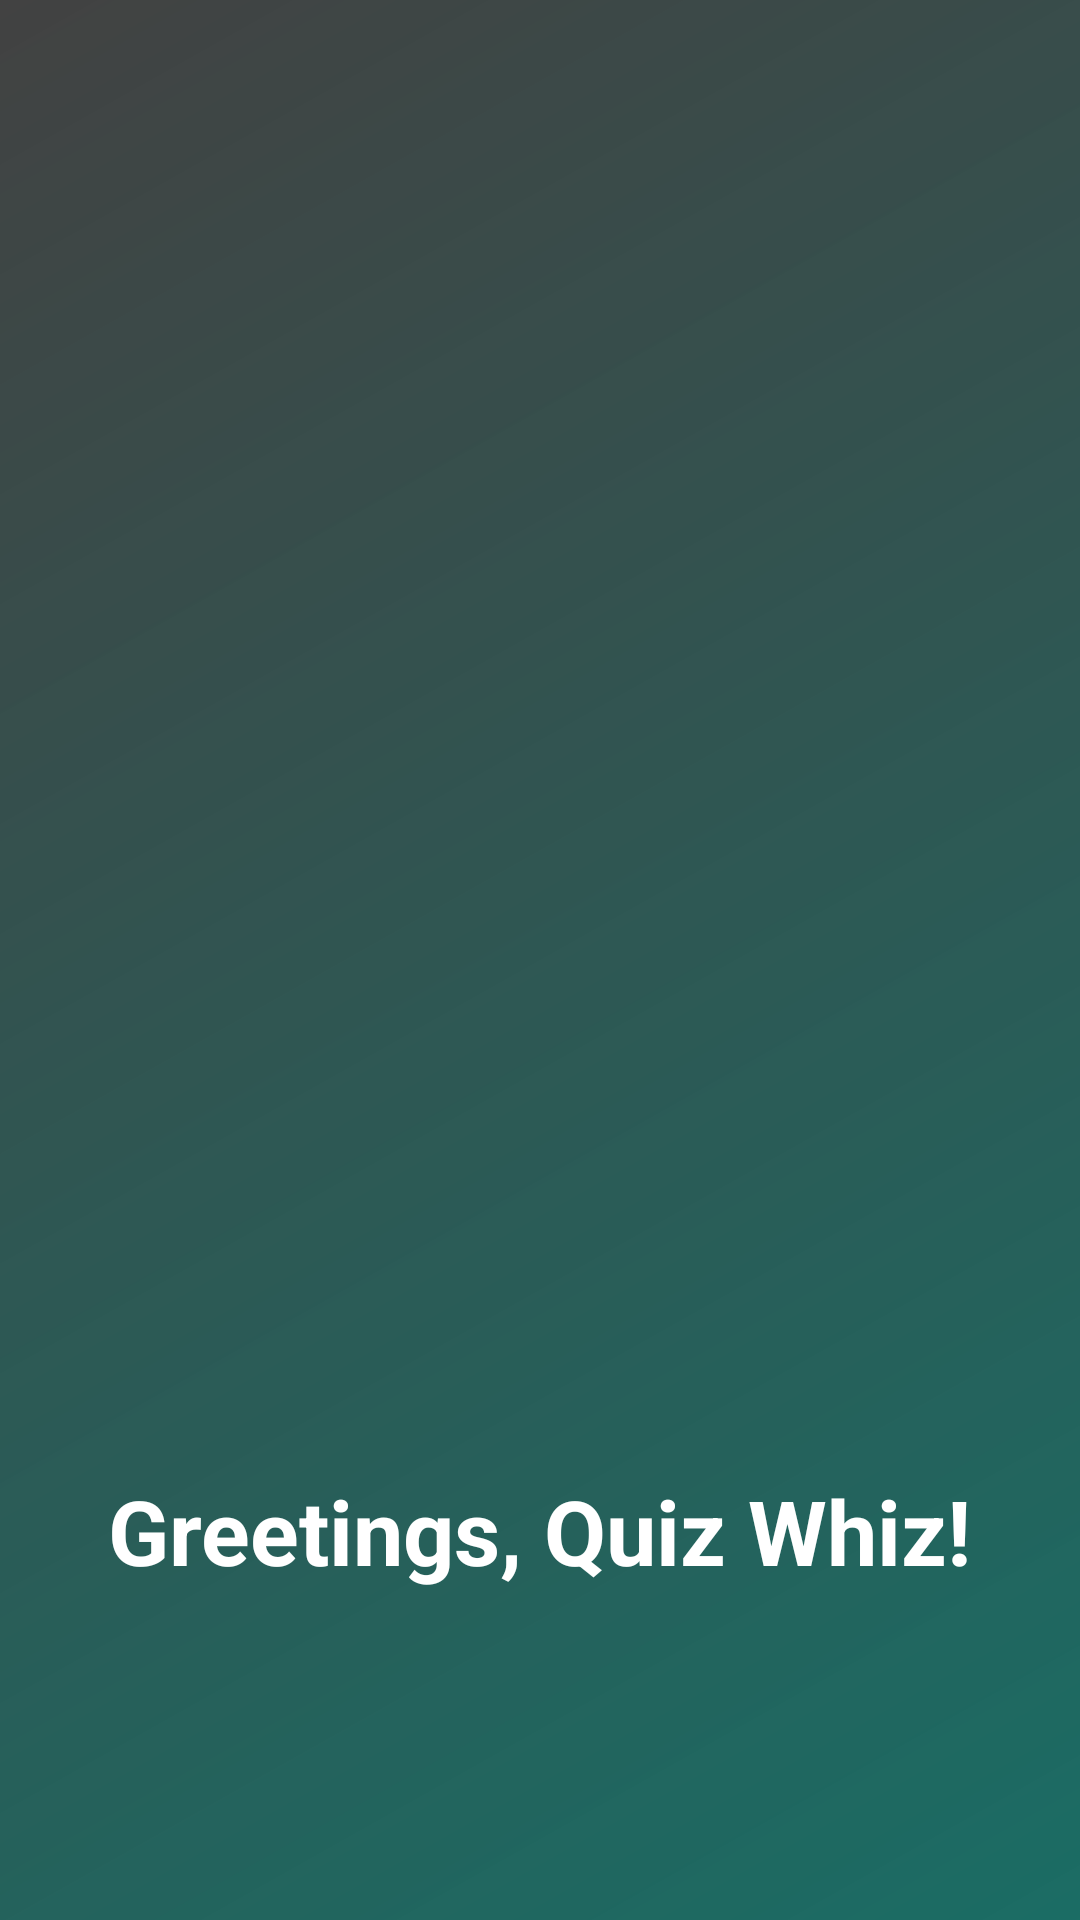

The Android layout XML behind this screen, and the referenced resources:
<!-- AndroidManifest.xml: activity theme Theme.TrialProject.NoActionBar -->
<!-- res/layout/activity_spalsh.xml -->
<?xml version="1.0" encoding="utf-8"?>
<androidx.constraintlayout.widget.ConstraintLayout xmlns:android="http://schemas.android.com/apk/res/android"
    xmlns:app="http://schemas.android.com/apk/res-auto"
    xmlns:tools="http://schemas.android.com/tools"
    android:layout_width="match_parent"
    android:layout_height="match_parent"
    android:background="@drawable/gradient_background"
    tools:context=".SpalshActivity">

    <ImageView
        android:id="@+id/imageView2"
        android:layout_width="120dp"
        android:layout_height="120dp"
        app:layout_constraintBottom_toBottomOf="parent"
        app:layout_constraintEnd_toEndOf="parent"
        app:layout_constraintStart_toStartOf="parent"
        app:layout_constraintTop_toTopOf="parent"
        app:srcCompat="@drawable/logo2" />

    <TextView
        android:id="@+id/app_message"
        android:layout_width="wrap_content"
        android:layout_height="wrap_content"
        android:layout_marginStart="16dp"
        android:layout_marginTop="64dp"
        android:layout_marginEnd="16dp"
        android:layout_marginBottom="64dp"
        android:text="Greetings, Quiz Whiz!"
        android:textColor="@color/white"
        android:textSize="30dp"
        android:textStyle="bold"
        app:layout_constraintBottom_toBottomOf="parent"
        app:layout_constraintEnd_toEndOf="parent"
        app:layout_constraintStart_toStartOf="parent"
        app:layout_constraintTop_toBottomOf="@+id/imageView2" />
</androidx.constraintlayout.widget.ConstraintLayout>
<!-- resources referenced by this layout -->
<resources>
  <color name="white">#FFFFFFFF</color>
  <!-- drawable gradient_background (drawable) -->
  <?xml version="1.0" encoding="utf-8"?>
  <shape xmlns:android="http://schemas.android.com/apk/res/android"
      android:shape="rectangle">
      <gradient android:startColor="#E8045E55"
          android:endColor="@color/cardview_dark_background"
          android:angle="135"/>
  
  </shape>
  <!-- drawable logo2: png bitmap (drawable, 10990 bytes) -->
  <style name="Theme.TrialProject.NoActionBar">
          <item name="windowActionBar">false</item>
          <item name="windowNoTitle">true</item>
      </style>
</resources>
